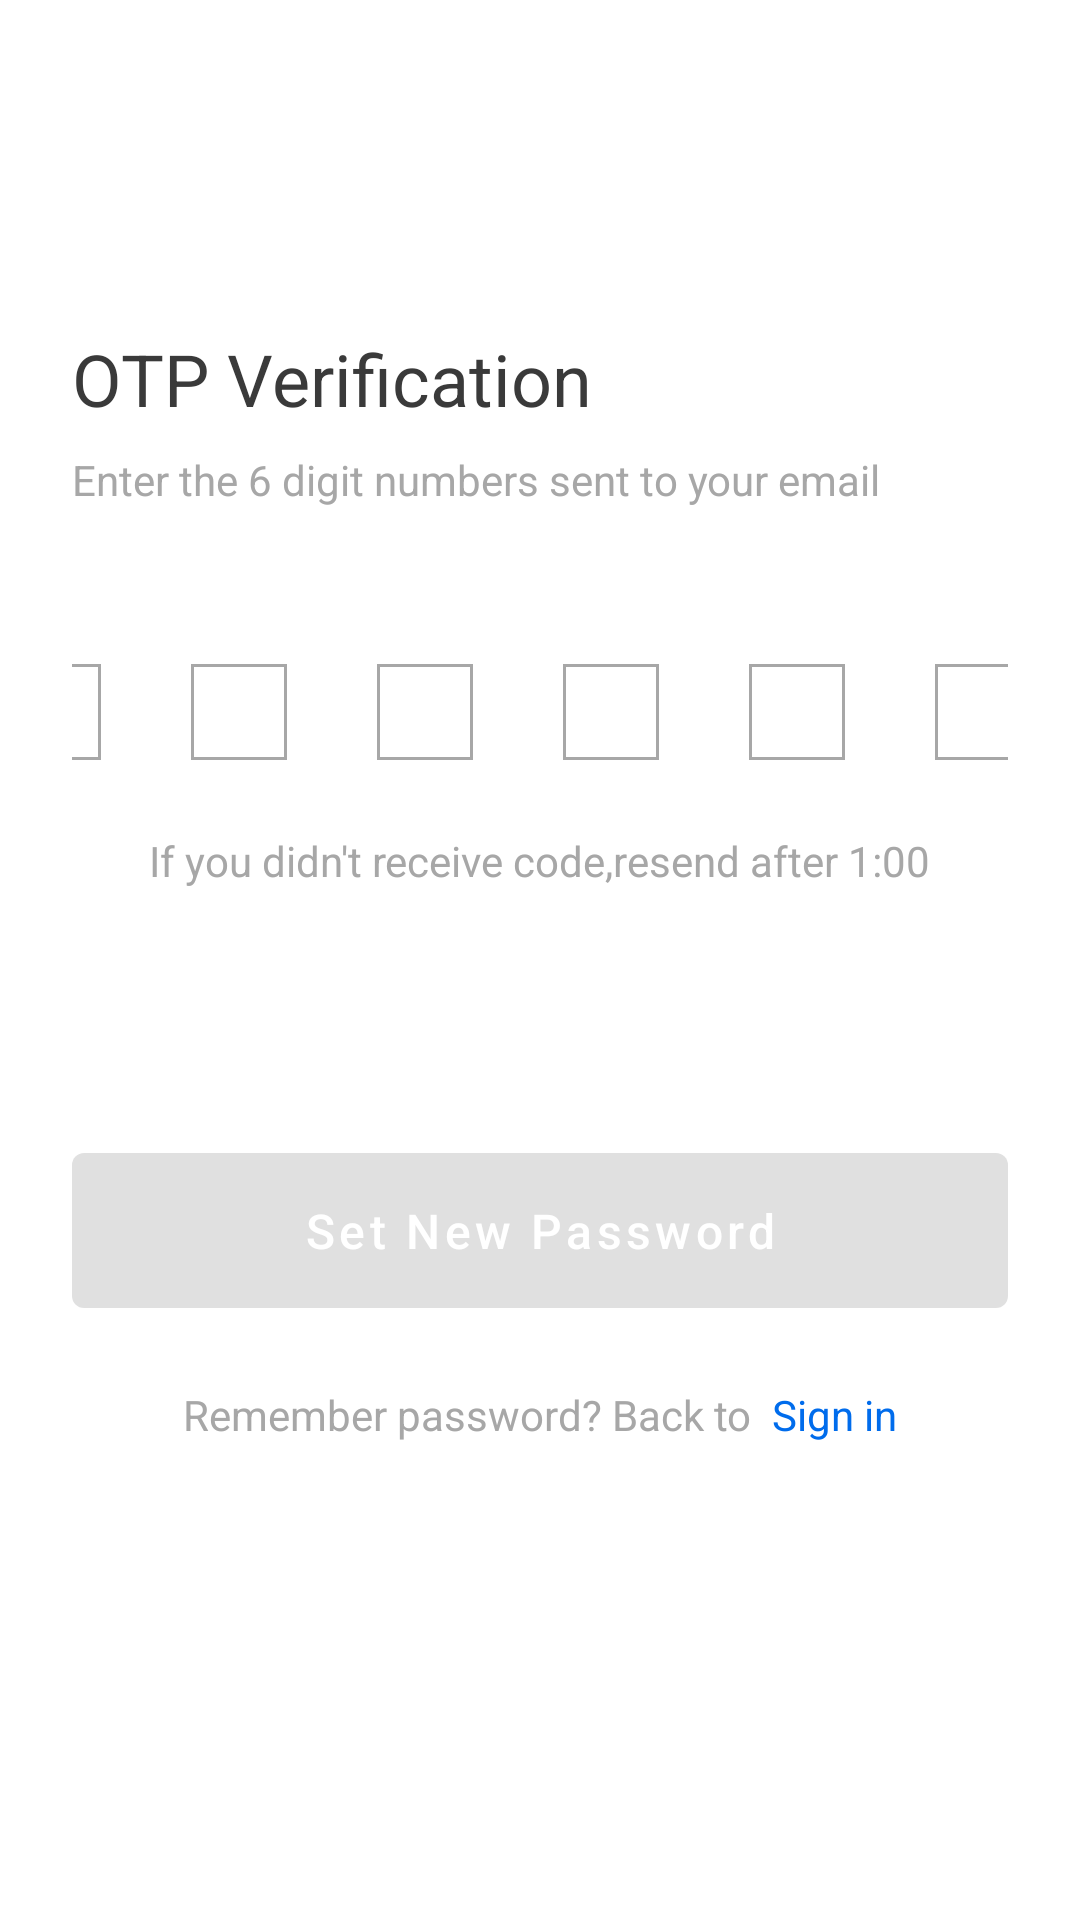

Produce the Android XML layout that renders to this screen, including the resource entries it uses.
<!-- AndroidManifest.xml: application theme Theme.OECH -->
<!-- res/layout/otp_verification.xml -->
<?xml version="1.0" encoding="utf-8"?>
<LinearLayout xmlns:android="http://schemas.android.com/apk/res/android"
    xmlns:app="http://schemas.android.com/apk/res-auto"
    android:layout_width="match_parent"
    android:layout_height="match_parent"
    android:orientation="vertical">

    <ScrollView
        android:layout_width="match_parent"
        android:layout_height="wrap_content"
        android:scrollbars="none">

        <RelativeLayout
            android:layout_width="match_parent"
            android:layout_height="wrap_content">

            <LinearLayout
                android:layout_width="match_parent"
                android:layout_height="wrap_content"
                android:layout_marginLeft="24dp"
                android:layout_marginRight="24dp"
                android:orientation="vertical">

                <TextView
                    android:id="@+id/forgot_pass"
                    android:layout_width="wrap_content"
                    android:layout_height="wrap_content"
                    android:layout_marginTop="110dp"
                    android:lineSpacingExtra="2sp"
                    android:text="@string/otp_verific"
                    android:textAppearance="@style/forgot_pass" />

                <TextView
                    android:id="@+id/enter_your_"
                    android:layout_width="wrap_content"
                    android:layout_height="wrap_content"
                    android:layout_marginTop="8dp"
                    android:text="@string/enter_the_6"
                    android:textAppearance="@style/enter_your_" />

                <LinearLayout
                    android:layout_width="match_parent"
                    android:layout_height="wrap_content"
                    android:layout_marginTop="52dp"
                    android:gravity="center"
                    android:orientation="horizontal">

                    <EditText
                        android:id="@+id/otp_verification_ed1"
                        style="@style/Widget.AppCompat.EditText"
                        android:layout_width="32dp"
                        android:layout_height="32dp"
                        android:layout_marginRight="15dp"
                        android:background="@drawable/otp_ed_backgr"
                        android:gravity="center"
                        android:imeOptions="actionNext"
                        android:inputType="number"
                        android:maxLength="1"
                        android:textAppearance="@style/hint" />

                    <EditText
                        android:id="@+id/otp_verification_ed2"
                        style="@style/Widget.AppCompat.EditText"
                        android:layout_width="32dp"
                        android:layout_height="32dp"
                        android:layout_marginLeft="15dp"
                        android:layout_marginRight="15dp"
                        android:background="@drawable/otp_ed_backgr"
                        android:gravity="center"
                        android:inputType="number"
                        android:maxLength="1"
                        android:textAppearance="@style/hint" />

                    <EditText
                        android:id="@+id/otp_verification_ed3"
                        style="@style/Widget.AppCompat.EditText"
                        android:layout_width="32dp"
                        android:layout_height="32dp"
                        android:layout_marginLeft="15dp"
                        android:layout_marginRight="15dp"
                        android:background="@drawable/otp_ed_backgr"
                        android:gravity="center"
                        android:inputType="number"
                        android:maxLength="1"
                        android:textAppearance="@style/hint" />

                    <EditText
                        android:id="@+id/otp_verification_ed4"
                        style="@style/Widget.AppCompat.EditText"
                        android:layout_width="32dp"
                        android:layout_height="32dp"
                        android:layout_marginLeft="15dp"
                        android:layout_marginRight="15dp"
                        android:background="@drawable/otp_ed_backgr"
                        android:gravity="center"
                        android:inputType="number"
                        android:maxLength="1"
                        android:textAppearance="@style/hint" />

                    <EditText
                        android:id="@+id/otp_verification_ed5"
                        style="@style/Widget.AppCompat.EditText"
                        android:layout_width="32dp"
                        android:layout_height="32dp"
                        android:layout_marginLeft="15dp"
                        android:layout_marginRight="15dp"
                        android:background="@drawable/otp_ed_backgr"
                        android:gravity="center"
                        android:inputType="number"
                        android:maxLength="1"
                        android:textAppearance="@style/hint" />

                    <EditText
                        android:id="@+id/otp_verification_ed6"
                        style="@style/Widget.AppCompat.EditText"
                        android:layout_width="32dp"
                        android:layout_height="32dp"
                        android:layout_marginLeft="15dp"
                        android:layout_marginRight="15dp"
                        android:background="@drawable/otp_ed_backgr"
                        android:gravity="center"
                        android:inputType="number"
                        android:maxLength="1"
                        android:textAppearance="@style/hint" />


                </LinearLayout>

                <LinearLayout
                    android:layout_width="wrap_content"
                    android:layout_height="wrap_content"
                    android:layout_gravity="center"
                    android:layout_marginTop="24dp"
                    android:gravity="center_vertical"
                    android:orientation="horizontal">

                    <TextView
                        android:id="@+id/if_you_didn"
                        android:layout_width="wrap_content"
                        android:layout_height="wrap_content"
                        android:text="@string/if_you_didn"
                        android:textAppearance="@style/if_you_didn" />

                    <TextView
                        android:id="@+id/resend_afte"
                        android:layout_width="wrap_content"
                        android:layout_height="wrap_content"
                        android:text="@string/resend_afte"
                        android:textAppearance="@style/if_you_didn" />

                </LinearLayout>

                <com.google.android.material.button.MaterialButton
                    android:id="@+id/otp_verification_mb"
                    style="@style/ThemeOverlay.Material3.Button"
                    android:layout_width="match_parent"
                    android:layout_height="wrap_content"
                    android:layout_marginTop="82dp"
                    android:enabled="false"
                    android:paddingTop="15dp"
                    android:paddingBottom="15dp"
                    android:text="Set New Password"
                    android:textAllCaps="false"
                    android:textColor="@color/white"
                    android:textSize="16sp"
                    app:cornerRadius="4dp" />

                <LinearLayout
                    android:layout_width="wrap_content"
                    android:layout_height="wrap_content"
                    android:layout_gravity="center"
                    android:layout_marginTop="20dp"
                    android:gravity="center"
                    android:orientation="horizontal">

                    <TextView
                        android:layout_width="wrap_content"
                        android:layout_height="wrap_content"
                        android:text="Remember password? Back to "
                        android:textAppearance="@style/lablename" />

                    <TextView
                        android:id="@+id/otp_verification_sign_in_tv"
                        android:layout_width="wrap_content"
                        android:layout_height="wrap_content"
                        android:text=" Sign in"
                        android:textAppearance="@style/lablename"
                        android:textColor="?colorPrimary" />

                </LinearLayout>

            </LinearLayout>

        </RelativeLayout>

    </ScrollView>

</LinearLayout>
<!-- resources referenced by this layout -->
<resources>
  <!-- drawable otp_ed_backgr (drawable) -->
  <?xml version="1.0" encoding="utf-8"?>
  <shape xmlns:android="http://schemas.android.com/apk/res/android" android:shape="rectangle">
      <solid android:color="@null"/>
      <stroke android:color="#A7A7A7" android:width="1dp"/>
  </shape>
  <string name="enter_the_6">
  Enter the 6 digit numbers sent to your email
  </string>
  <string name="if_you_didn">If you didn\'t receive code, </string>
  <string name="otp_verific">
  OTP Verification
  </string>
  <string name="resend_afte"> resend after 1:00</string>
  <style name="enter_your_">
          <item name="android:textSize">14sp</item>
          <item name="android:textColor">#A7A7A7</item>
      </style>
  <style name="forgot_pass">
          <item name="android:textSize">24sp</item>
          <item name="android:textColor">#3A3A3A</item>
      </style>
  <style name="hint">
          <item name="android:textSize">14sp</item>
          <item name="android:textColorHint">#CFCFCF</item>
          <item name="android:textColor">#3A3A3A</item>
      </style>
  <style name="if_you_didn">
          <item name="android:textSize">14sp</item>
          <item name="android:textColor">#A7A7A7</item>
      </style>
  <style name="lablename">
          <item name="android:textSize">14sp</item>
          <item name="android:textColor">#A7A7A7</item>
      </style>
  <style name="Theme.OECH" parent="Theme.MaterialComponents.DayNight.NoActionBar">
          
          <item name="colorPrimary">#006CEC</item>
          <item name="colorPrimaryVariant">@color/purple_700</item>
          <item name="colorOnPrimary">@color/white</item>
          
          <item name="colorSecondary">@color/teal_200</item>
          <item name="colorSecondaryVariant">@color/teal_700</item>
          <item name="colorOnSecondary">@color/black</item>
          
          <item name="android:statusBarColor">@color/white</item>
          
      </style>
  <!-- not gathered from this repository: default colours our renderer supplied (Android Studio template values) -->
  <color name="purple_700">#FF3700B3</color>
  <color name="teal_200">#FF03DAC5</color>
  <color name="teal_700">#FF018786</color>
  <color name="black">#FF000000</color>
  <color name="white">#FFFFFFFF</color>
</resources>
